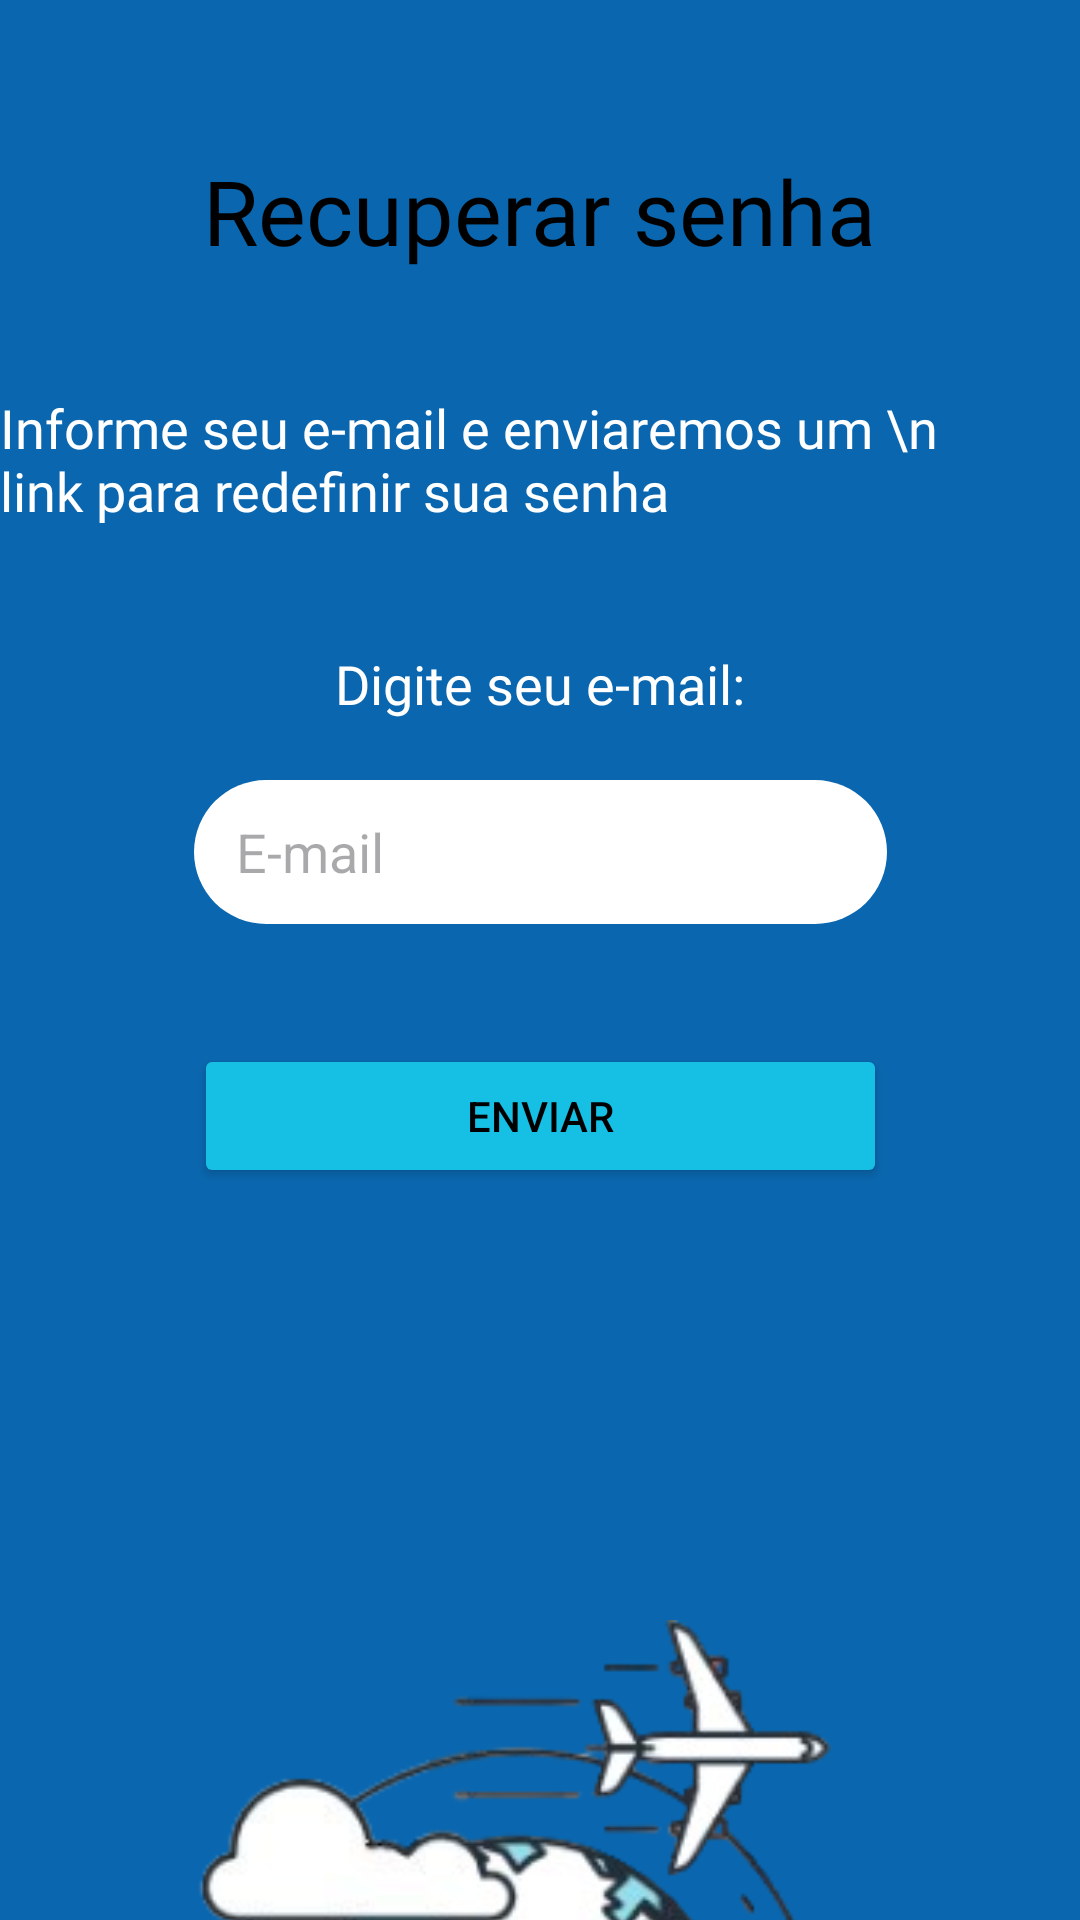

Write the Android layout XML for this screen, with the resource values it uses.
<!-- AndroidManifest.xml: application theme Theme.Unitravel -->
<!-- res/layout/activity_esqueceu_senha.xml -->
<?xml version="1.0" encoding="utf-8"?>
<androidx.constraintlayout.widget.ConstraintLayout xmlns:android="http://schemas.android.com/apk/res/android"
    xmlns:app="http://schemas.android.com/apk/res-auto"
    xmlns:tools="http://schemas.android.com/tools"
    android:id="@+id/main"
    android:layout_width="match_parent"
    android:layout_height="match_parent"
    android:background="@color/blue"
    tools:context=".EsqueceuSenhaActivity">

    <TextView
        android:id="@+id/textView"
        android:layout_width="wrap_content"
        android:layout_height="wrap_content"
        android:layout_marginTop="50dp"
        android:fontFamily="@font/viga"
        android:text="Recuperar senha"
        android:textColor="@color/black"
        android:textSize="30sp"
        app:layout_constraintTop_toTopOf="parent"
        app:layout_constraintStart_toStartOf="parent"
        app:layout_constraintEnd_toEndOf="parent" />

    <TextView
        android:id="@+id/textViewReduperarSenha"
        android:layout_width="wrap_content"
        android:layout_height="wrap_content"
        android:fontFamily="@font/viga"
        android:text="Informe seu e-mail e enviaremos um \n     link para redefinir sua senha"
        android:textColor="@color/white"
        android:textSize="18sp"
        android:layout_marginTop="40dp"
        app:layout_constraintStart_toStartOf="parent"
        app:layout_constraintEnd_toEndOf="parent"
        app:layout_constraintTop_toBottomOf="@id/textView"/>

    <TextView
        android:id="@+id/textViewDigiteEmail"
        android:layout_width="wrap_content"
        android:layout_height="wrap_content"
        android:fontFamily="@font/viga"
        android:text="Digite seu e-mail:"
        android:textColor="@color/white"
        android:textSize="18sp"
        android:layout_marginTop="40dp"
        app:layout_constraintStart_toStartOf="parent"
        app:layout_constraintEnd_toEndOf="parent"
        app:layout_constraintTop_toBottomOf="@id/textViewReduperarSenha"/>


    <EditText
        android:id="@+id/email"
        android:layout_width="231dp"
        android:layout_height="48dp"
        android:layout_marginTop="20dp"
        android:background="@drawable/edittext_white"
        android:drawableLeft="@drawable/baseline_email_24"
        android:drawablePadding="38dp"
        android:hint="E-mail"
        android:inputType="textPersonName"
        android:paddingStart="14dp"
        android:textColor="@color/cinza"
        app:layout_constraintEnd_toEndOf="parent"
        app:layout_constraintStart_toStartOf="parent"
        app:layout_constraintTop_toBottomOf="@id/textViewDigiteEmail" />



    <Button
        android:id="@+id/buttonEnviar"
        android:layout_width="231dp"
        android:layout_height="48dp"
        android:layout_marginTop="40dp"
        android:backgroundTint="@color/azul_claro"
        android:text="Enviar"
        android:textAlignment="center"
        android:textColor="@color/black"
        app:iconSize="20dp"
        app:iconTint="@color/black"
        app:layout_constraintEnd_toEndOf="parent"
        app:layout_constraintStart_toStartOf="parent"
        app:layout_constraintTop_toBottomOf="@id/email" />



    <ImageView
        android:id="@+id/aviao"
        android:layout_width="284dp"
        android:layout_height="260dp"
        android:layout_marginTop="540dp"
        app:layout_constraintEnd_toEndOf="parent"
        app:layout_constraintHorizontal_bias="0.496"
        app:layout_constraintStart_toStartOf="parent"
        app:layout_constraintTop_toTopOf="parent"
        app:srcCompat="@drawable/aviao1" />

</androidx.constraintlayout.widget.ConstraintLayout>
<!-- resources referenced by this layout -->
<resources>
  <color name="azul_claro">#16C0E5</color>
  <color name="black">#FF000000</color>
  <color name="blue">#0A67AF</color>
  <color name="cinza">#B1ACB2</color>
  <color name="white">#FFFFFFFF</color>
  <!-- drawable aviao1: png bitmap (drawable, 53985 bytes) -->
  <!-- drawable edittext_white (drawable) -->
  <?xml version="1.0" encoding="utf-8"?>
  <selector xmlns:android="http://schemas.android.com/apk/res/android">
  <item>
      <shape android:shape="rectangle">
          <corners android:radius="50dp"/>
          <solid android:color="#ffff"/>
      </shape>
  </item>
  </selector>
  <style name="Theme.Unitravel" parent="Base.Theme.Unitravel" />
  <style name="Base.Theme.Unitravel" parent="Theme.Material3.DayNight.NoActionBar">
          
          
  
      </style>
</resources>
